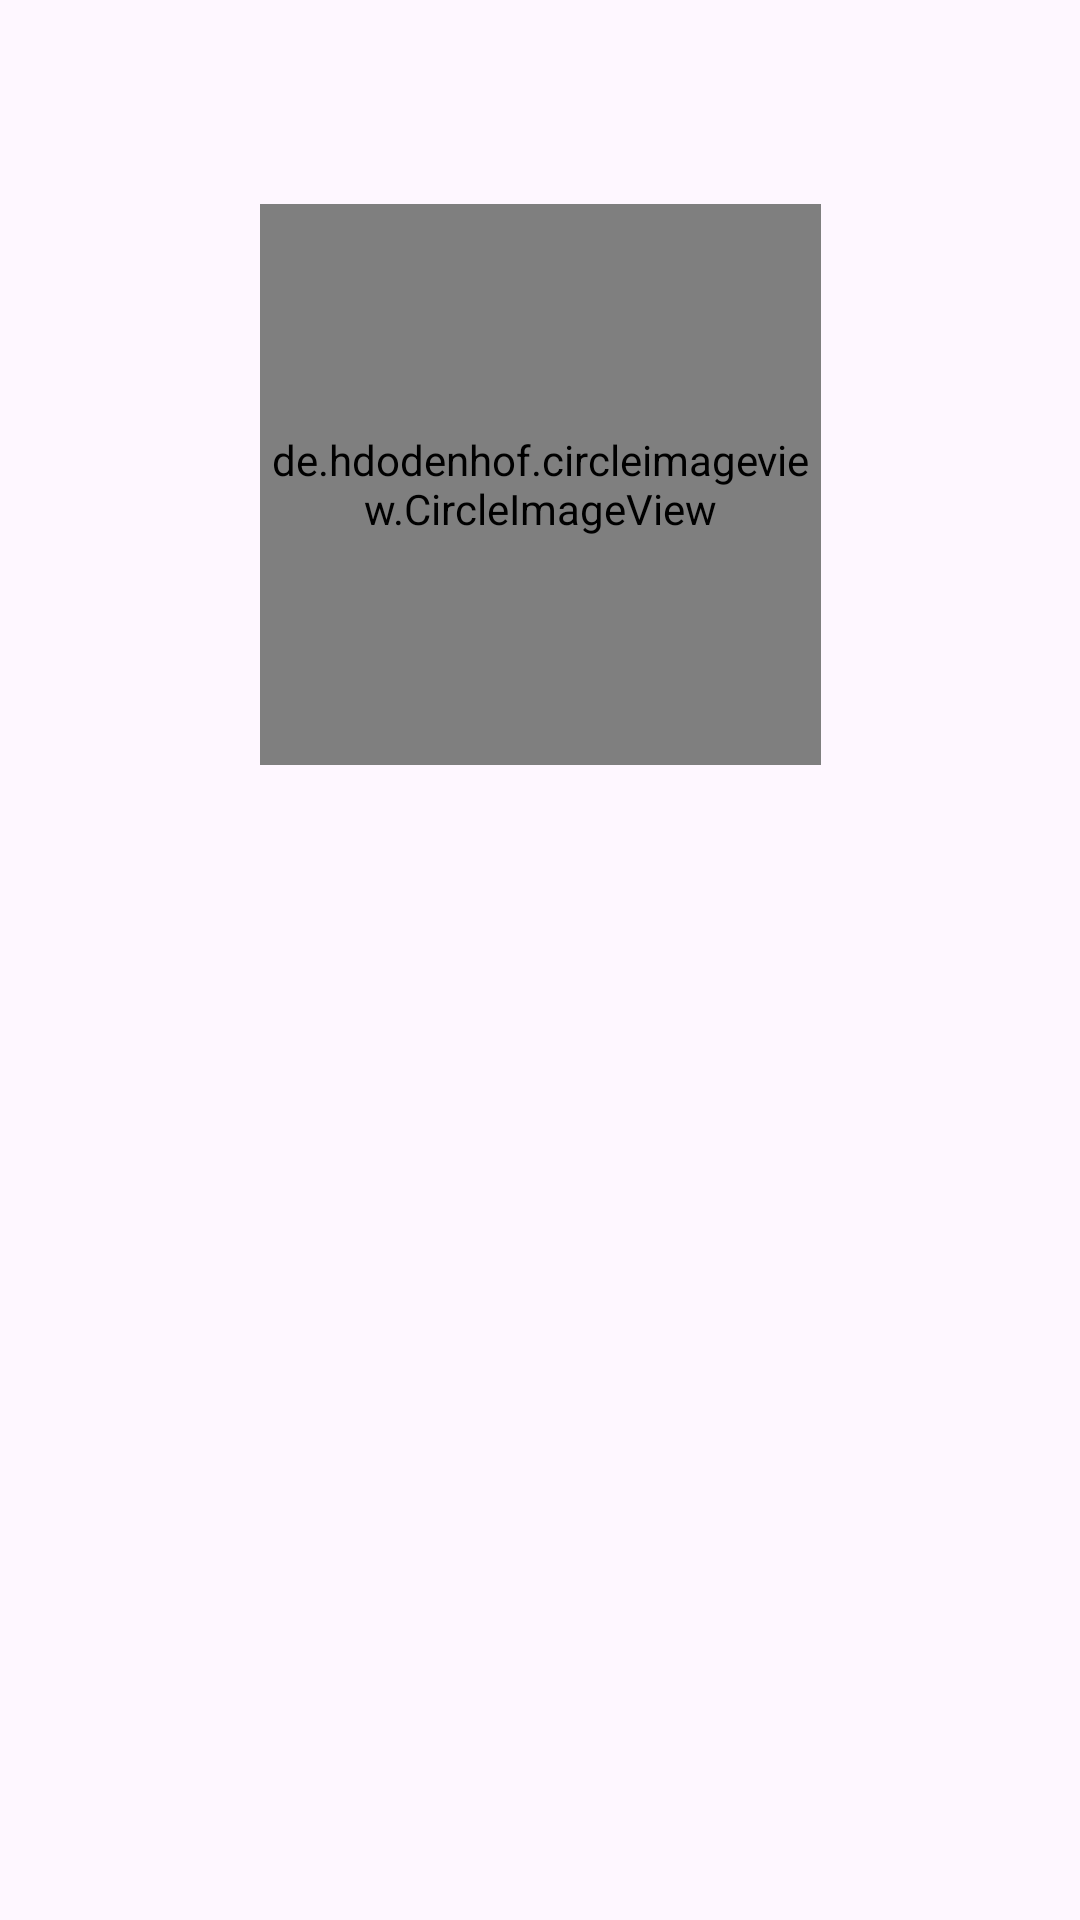

Produce the Android XML layout that renders to this screen, including the resource entries it uses.
<!-- AndroidManifest.xml: application theme Theme.SeaFest -->
<!-- res/layout/fragment_profile.xml -->
<?xml version="1.0" encoding="utf-8"?>
<androidx.constraintlayout.widget.ConstraintLayout xmlns:android="http://schemas.android.com/apk/res/android"
    xmlns:tools="http://schemas.android.com/tools"
    android:layout_width="match_parent"
    android:layout_height="match_parent"
    xmlns:app="http://schemas.android.com/apk/res-auto"
    tools:context=".ui.profile.ProfileFragment">


    <de.hdodenhof.circleimageview.CircleImageView
        android:id="@+id/profile_photo"
        android:layout_width="187dp"
        android:scaleType="centerCrop"
        android:layout_height="187dp"
        android:src="@drawable/user"
        app:layout_constraintBottom_toBottomOf="parent"
        app:layout_constraintEnd_toEndOf="parent"
        app:layout_constraintStart_toStartOf="parent"
        app:layout_constraintTop_toTopOf="parent"
        app:layout_constraintVertical_bias="0.15" />

    <Button
        android:id="@+id/btn_camera"
        style="@style/Widget.Material3.Button.IconButton.Filled"
        android:layout_width="wrap_content"
        android:layout_height="wrap_content"
        app:icon="@drawable/baseline_camera_alt_38"
        app:iconSize="24dp"
        app:layout_constraintBottom_toBottomOf="@id/profile_photo"
        app:layout_constraintEnd_toEndOf="@id/profile_photo" />

</androidx.constraintlayout.widget.ConstraintLayout>
<!-- resources referenced by this layout -->
<resources>
  <!-- drawable baseline_camera_alt_38 (drawable) -->
  <vector xmlns:android="http://schemas.android.com/apk/res/android"
    android:width="38dp"
    android:height="38dp"
    android:tint="#000000"
    android:viewportWidth="24"
    android:viewportHeight="24">
    <path
      android:fillColor="@android:color/white"
      android:pathData="M12,12m-3.2,0a3.2,3.2 0,1 1,6.4 0a3.2,3.2 0,1 1,-6.4 0" />
    <path
      android:fillColor="@android:color/white"
      android:pathData="M9,2L7.17,4L4,4c-1.1,0 -2,0.9 -2,2v12c0,1.1 0.9,2 2,2h16c1.1,0 2,-0.9 2,-2L22,6c0,-1.1 -0.9,-2 -2,-2h-3.17L15,2L9,2zM12,17c-2.76,0 -5,-2.24 -5,-5s2.24,-5 5,-5 5,2.24 5,5 -2.24,5 -5,5z" />
  </vector>
  <style name="Theme.SeaFest" parent="Base.Theme.SeaFest" />
  <style name="Base.Theme.SeaFest" parent="Theme.Material3.DayNight.NoActionBar">
          
          
      </style>
</resources>
